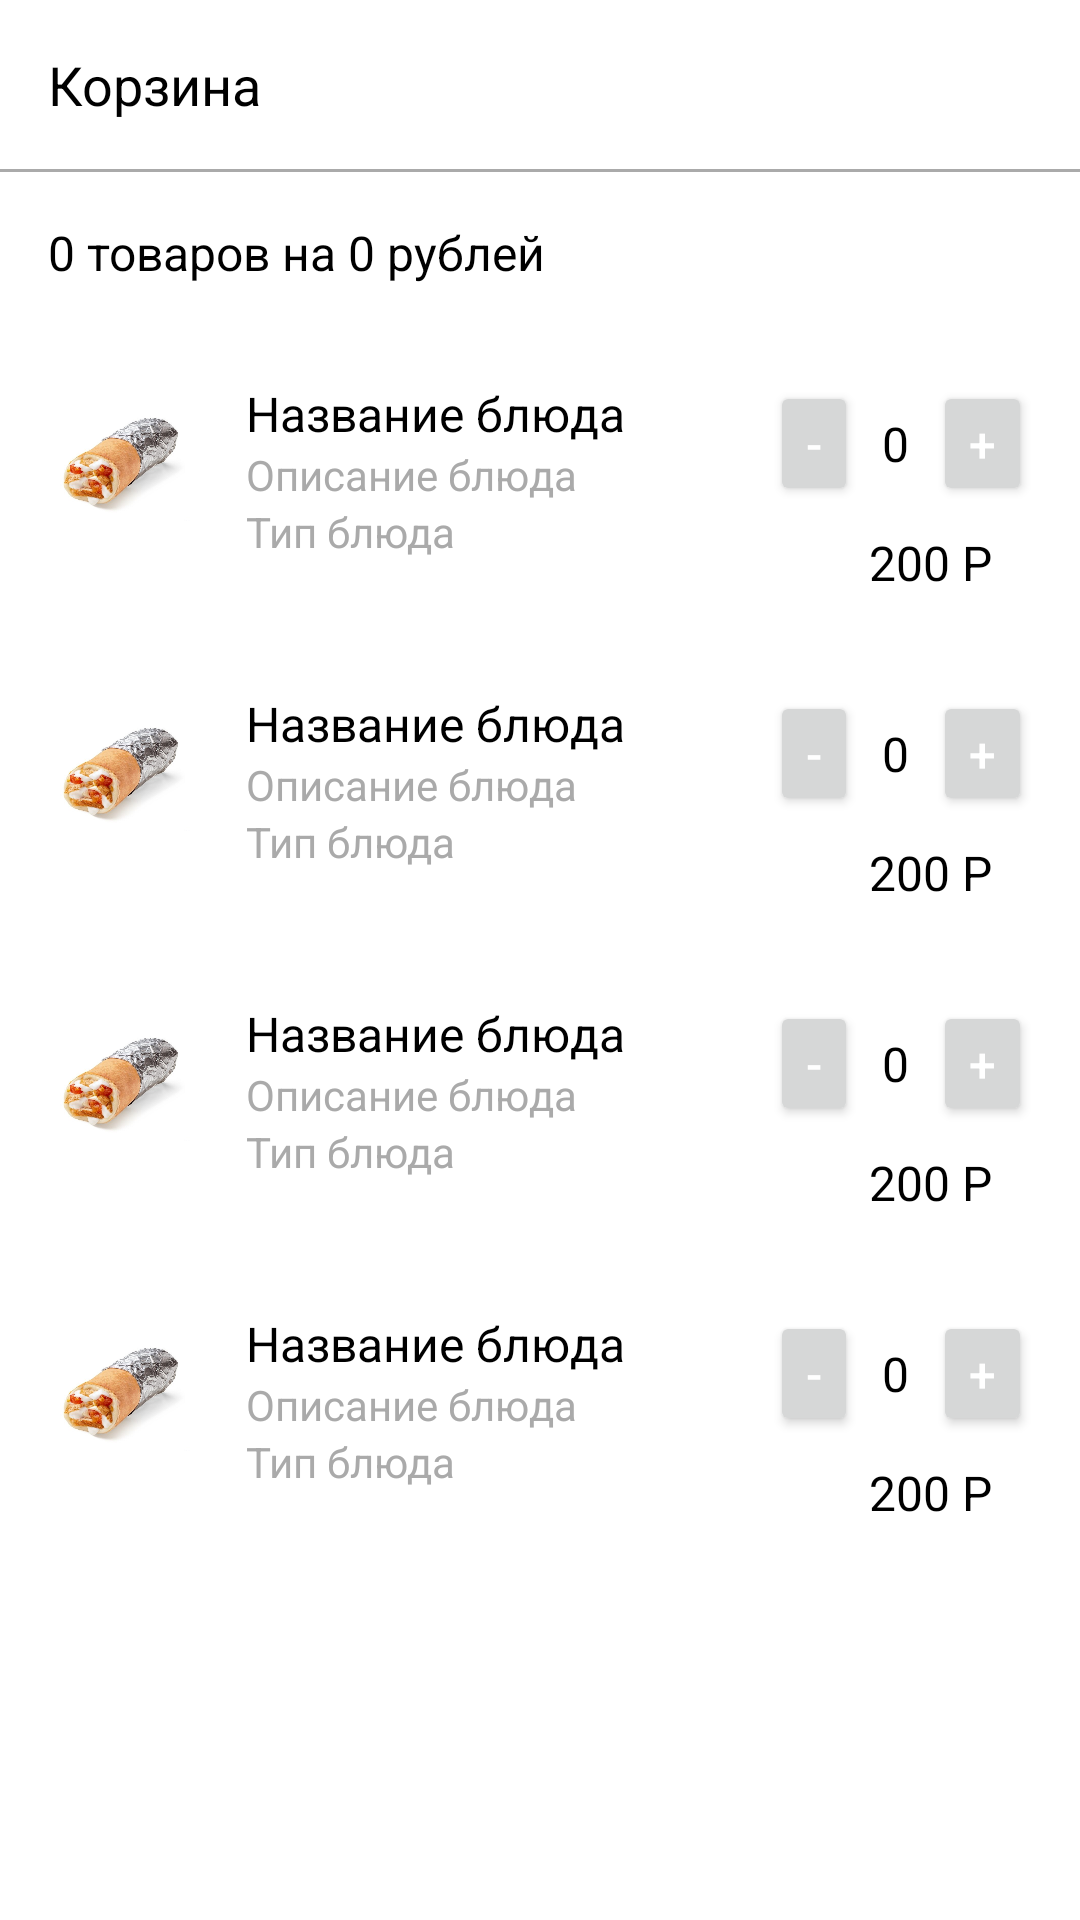

This screen was rendered from an Android layout file. Write that file and the resources it references.
<!-- AndroidManifest.xml: application theme Theme.TastyPizzaClient -->
<!-- res/layout/fragment_orders.xml -->
<?xml version="1.0" encoding="utf-8"?>
<LinearLayout xmlns:android="http://schemas.android.com/apk/res/android"
    android:layout_width="match_parent"
    android:layout_height="match_parent"
    android:orientation="vertical">

    
    <TextView
        android:id="@+id/textView_title"
        android:layout_width="match_parent"
        android:layout_height="wrap_content"
        android:text="Корзина"
        android:textSize="18sp"
        android:textColor="@android:color/black"
        android:padding="16dp" />

    
    <View
        android:layout_width="match_parent"
        android:layout_height="1dp"
        android:background="@android:color/darker_gray" />

    
    <TextView
        android:id="@+id/textView_summary"
        android:layout_width="match_parent"
        android:layout_height="wrap_content"
        android:text="0 товаров на 0 рублей"
        android:textSize="16sp"
        android:textColor="@android:color/black"
        android:padding="16dp" />

    
    <ScrollView
        android:layout_width="match_parent"
        android:layout_height="550dp">

    <LinearLayout
        android:id="@+id/linearLayout_items"
        android:layout_width="match_parent"
        android:layout_height="match_parent"
        android:orientation="vertical">

        
        <include layout="@layout/cart_item" />
        <include layout="@layout/cart_item" />
        <include layout="@layout/cart_item" />
        <include layout="@layout/cart_item" />

    </LinearLayout>
    </ScrollView>

    
    <Button
        android:id="@+id/button_checkout"
        android:layout_width="match_parent"
        android:layout_height="wrap_content"
        android:text="Оформить заказ"
        android:textSize="16sp"
        android:textColor="@android:color/white"
        android:background="@color/black"
        android:padding="16dp" />

</LinearLayout>
<!-- res/layout/cart_item.xml (included above) -->
<?xml version="1.0" encoding="utf-8"?>
<LinearLayout xmlns:android="http://schemas.android.com/apk/res/android"
    android:id="@+id/linearLayout_menu_item"
    android:layout_width="match_parent"
    android:layout_height="wrap_content"
    android:orientation="horizontal"
    android:padding="16dp">

    <ImageView
        android:id="@+id/imageView_dish"
        android:layout_width="50dp"
        android:layout_height="50dp"
        android:src="@drawable/dodster" />

    <LinearLayout
        android:layout_width="0dp"
        android:layout_height="wrap_content"
        android:layout_weight="1"
        android:orientation="vertical"
        android:paddingStart="16dp"
        android:paddingEnd="5dp">

        <TextView
            android:id="@+id/textView_dish_title"
            android:layout_width="wrap_content"
            android:layout_height="wrap_content"
            android:text="Название блюда"
            android:textSize="16sp"
            android:textColor="@android:color/black" />

        <TextView
            android:id="@+id/textView_dish_description"
            android:layout_width="wrap_content"
            android:layout_height="wrap_content"
            android:text="Описание блюда"
            android:textSize="14sp"
            android:textColor="@android:color/darker_gray" />

        <TextView
            android:id="@+id/textView_dish_type"
            android:layout_width="wrap_content"
            android:layout_height="wrap_content"
            android:text="Тип блюда"
            android:textSize="14sp"
            android:textColor="@android:color/darker_gray" />

    </LinearLayout>

    <RelativeLayout
        android:layout_width="wrap_content"
        android:layout_height="wrap_content">

        <Button
            android:id="@+id/button_decrease_quantity"
            android:layout_width="wrap_content"
            android:layout_height="wrap_content"
            android:text="-"
            android:textSize="16sp"
            android:minWidth="20dp"
            android:minHeight="20dp"

            android:textColor="@android:color/white"
            android:layout_alignParentTop="true" />

        <TextView
            android:id="@+id/textView_quantity"
            android:layout_width="wrap_content"
            android:layout_height="wrap_content"
            android:text="0"
            android:textSize="16sp"
            android:textColor="@android:color/black"
            android:paddingStart="8dp"
            android:paddingEnd="8dp"
            android:layout_toRightOf="@id/button_decrease_quantity"
            android:layout_alignBaseline="@id/button_decrease_quantity" />

        <Button
            android:id="@+id/button_increase_quantity"
            android:layout_width="wrap_content"
            android:layout_height="wrap_content"
            android:text="+"
            android:textSize="16sp"
            android:minWidth="20dp"
            android:minHeight="20dp"
            android:textColor="@android:color/white"
            android:layout_toRightOf="@id/textView_quantity"
            android:layout_alignBaseline="@id/textView_quantity" />

        <TextView
            android:id="@+id/item_price"
            android:layout_width="wrap_content"
            android:layout_height="wrap_content"
            android:text="200 P"
            android:layout_marginTop="8dp"
            android:layout_marginStart="25dp"
            android:textSize="16sp"
            android:textColor="@android:color/black"
            android:paddingStart="8dp"
            android:paddingEnd="8dp"
            android:layout_below="@id/button_decrease_quantity" />

    </RelativeLayout>

</LinearLayout>
<!-- resources referenced by this layout -->
<resources>
  <!-- drawable dodster: jpg bitmap (drawable, 42032 bytes) -->
  <style name="Theme.TastyPizzaClient" parent="Theme.MaterialComponents.DayNight.NoActionBar">
          
          <item name="colorPrimary">@color/purple_500</item>
          <item name="colorPrimaryVariant">@color/purple_700</item>
          <item name="colorOnPrimary">@color/white</item>
          
          <item name="colorSecondary">@color/teal_200</item>
          <item name="colorSecondaryVariant">@color/teal_700</item>
          <item name="colorOnSecondary">@color/black</item>
          
          <item name="android:statusBarColor">?attr/colorPrimaryVariant</item>
          
      </style>
  <!-- not gathered from this repository: default colours our renderer supplied (Android Studio template values) -->
  <color name="purple_500">#FF6200EE</color>
  <color name="purple_700">#FF3700B3</color>
  <color name="teal_200">#FF03DAC5</color>
  <color name="teal_700">#FF018786</color>
  <color name="black">#FF000000</color>
  <color name="white">#FFFFFFFF</color>
</resources>
